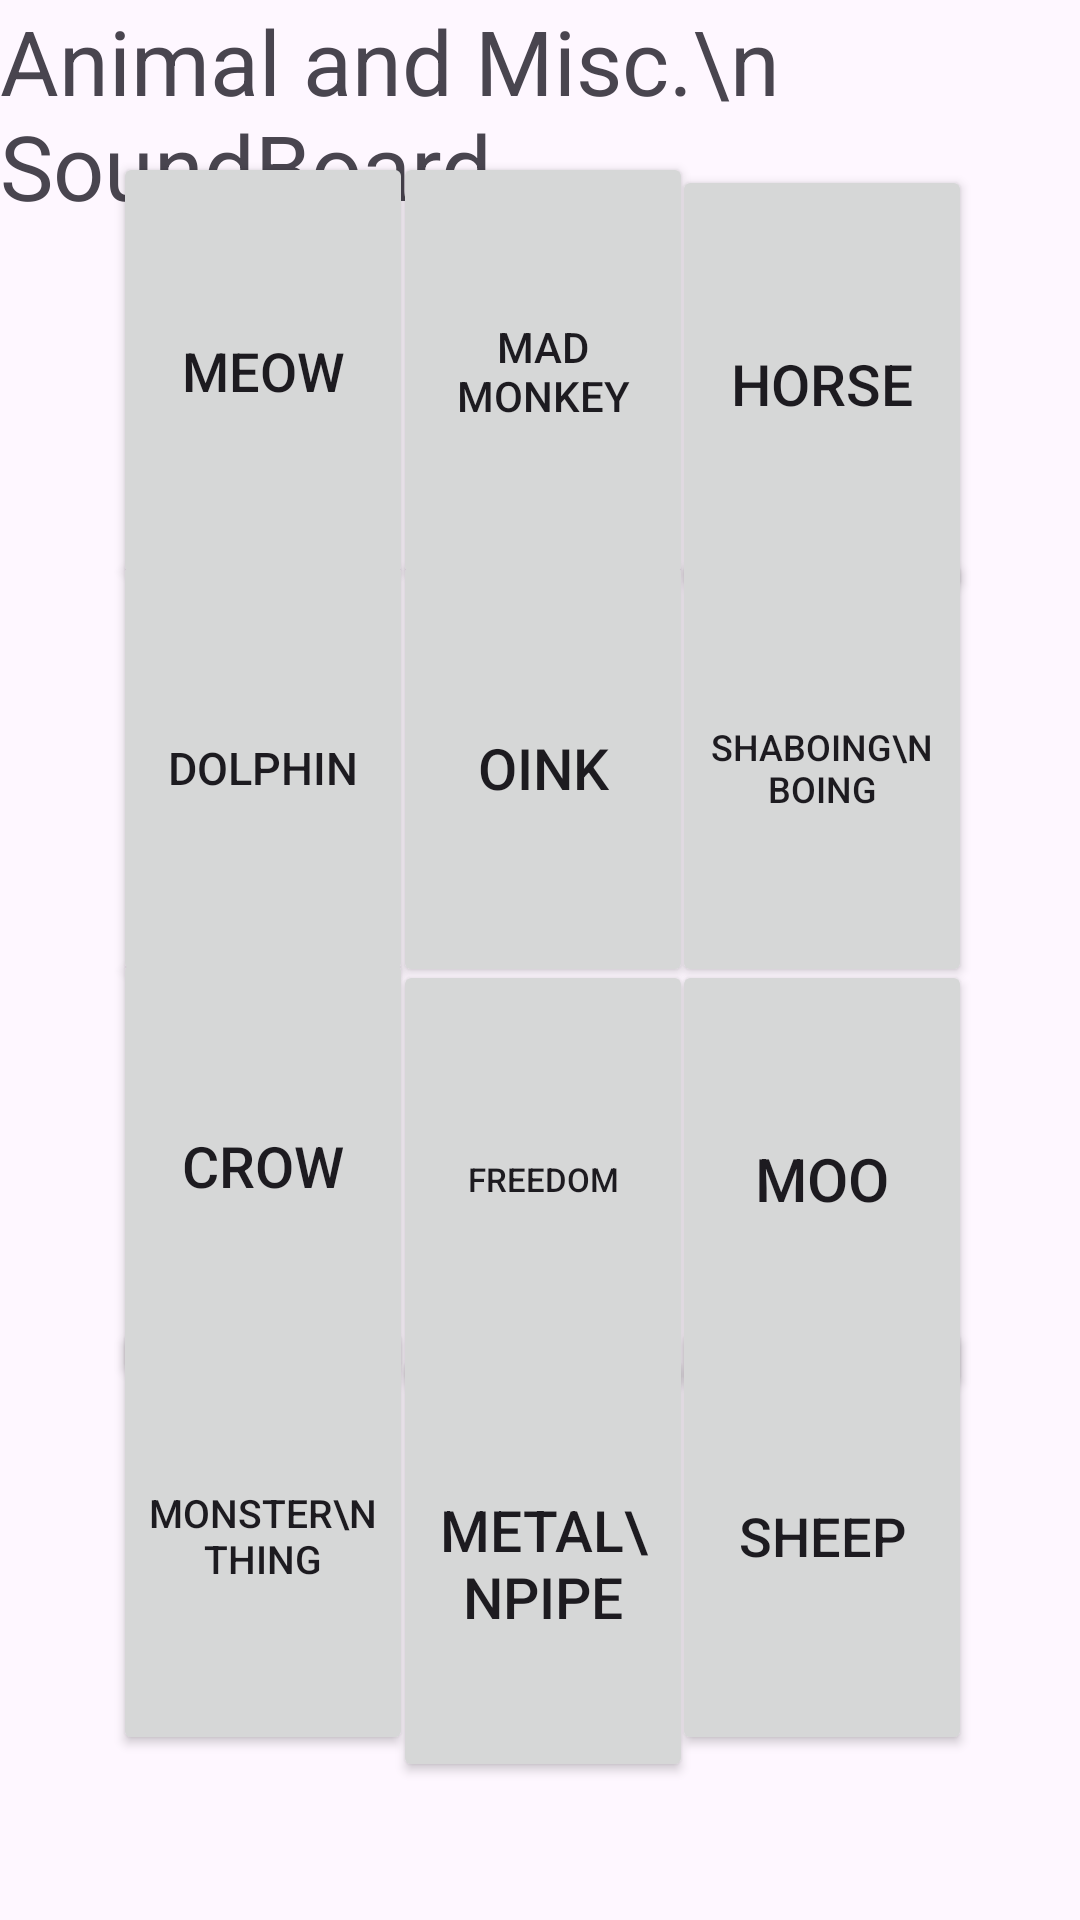

Write the Android layout XML for this screen, with the resource values it uses.
<!-- AndroidManifest.xml: application theme Theme.Soundboard -->
<!-- res/layout/soundboard_animalsmisc.xml -->
<?xml version="1.0" encoding="utf-8"?>
<androidx.constraintlayout.widget.ConstraintLayout xmlns:android="http://schemas.android.com/apk/res/android"
    xmlns:app="http://schemas.android.com/apk/res-auto"
    xmlns:tools="http://schemas.android.com/tools"
    android:layout_width="match_parent"
    android:layout_height="match_parent"
    tools:context=".SoundBoardAnimalsMisc">

    <TextView
        android:layout_width="wrap_content"
        android:layout_height="wrap_content"
        android:text="Animal and Misc.\n SoundBoard"
        android:textSize="30sp"
        app:layout_constraintBottom_toBottomOf="parent"
        app:layout_constraintEnd_toEndOf="parent"
        app:layout_constraintHorizontal_bias="0.549"
        app:layout_constraintStart_toStartOf="parent"
        app:layout_constraintTop_toTopOf="parent"
        app:layout_constraintVertical_bias="0.0" />

    <androidx.constraintlayout.widget.Guideline
        android:id="@+id/guideline2"
        android:layout_width="wrap_content"
        android:layout_height="wrap_content"
        android:orientation="horizontal"
        app:layout_constraintGuide_percent="0.7" />

    <androidx.constraintlayout.widget.Guideline
        android:id="@+id/guideline3"
        android:layout_width="wrap_content"
        android:layout_height="wrap_content"
        android:orientation="horizontal"
        app:layout_constraintGuide_percent="0.1" />

    <androidx.constraintlayout.widget.Guideline
        android:id="@+id/guideline4"
        android:layout_width="wrap_content"
        android:layout_height="wrap_content"
        android:orientation="vertical"
        app:layout_constraintGuide_percent="0.10462287" />

    <androidx.constraintlayout.widget.Guideline
        android:id="@+id/guideline5"
        android:layout_width="wrap_content"
        android:layout_height="wrap_content"
        android:orientation="vertical"
        app:layout_constraintGuide_percent="0.9" />

    <androidx.constraintlayout.widget.Guideline
        android:id="@+id/guideline7"
        android:layout_width="wrap_content"
        android:layout_height="wrap_content"
        android:orientation="horizontal"
        app:layout_constraintGuide_percent="0.5" />

    <Button
        android:id="@+id/btn_crow"
        android:layout_width="100dp"
        android:layout_height="146dp"
        android:text="Crow"
        android:textSize="19dp"
        app:layout_constraintBottom_toTopOf="@+id/guideline2"
        app:layout_constraintStart_toStartOf="@+id/guideline4"
        app:layout_constraintTop_toBottomOf="@+id/btn_dolphin" />

    <Button
        android:id="@+id/btn_caw"
        android:layout_width="100dp"
        android:layout_height="146dp"
        android:text="FREEDOM"
        android:textSize="11dp"
        app:layout_constraintBottom_toTopOf="@+id/guideline2"
        app:layout_constraintEnd_toStartOf="@+id/btn_moo"
        app:layout_constraintStart_toEndOf="@+id/btn_crow"
        app:layout_constraintTop_toTopOf="@+id/guideline7"
        app:layout_constraintVertical_bias="0.0" />

    <Button
        android:id="@+id/btn_moo"
        android:layout_width="100dp"
        android:layout_height="146dp"
        android:text="MOO"
        android:textSize="20dp"
        app:layout_constraintBottom_toTopOf="@+id/guideline2"
        app:layout_constraintEnd_toStartOf="@+id/guideline5"
        app:layout_constraintTop_toTopOf="@+id/guideline7"
        app:layout_constraintVertical_bias="0.0" />

    <Button
        android:id="@+id/btn_dolphin"
        android:layout_width="100dp"
        android:layout_height="146dp"
        android:text="Dolphin"
        android:textSize="15dp"
        app:layout_constraintBottom_toTopOf="@+id/guideline7"
        app:layout_constraintStart_toStartOf="@+id/guideline4"
        app:layout_constraintTop_toTopOf="@+id/guideline8" />

    <Button
        android:id="@+id/btn_shaboingboing"
        android:layout_width="100dp"
        android:layout_height="146dp"
        android:text="Shaboing\nboing"
        android:textSize="12dp"
        app:layout_constraintBottom_toTopOf="@+id/guideline7"
        app:layout_constraintEnd_toStartOf="@+id/guideline5"
        app:layout_constraintTop_toTopOf="@+id/guideline8" />

    <Button
        android:id="@+id/btn_oink"
        android:layout_width="100dp"
        android:layout_height="146dp"
        android:text="Oink"
        android:textSize="19dp"
        app:layout_constraintBottom_toTopOf="@+id/guideline7"
        app:layout_constraintEnd_toStartOf="@+id/btn_shaboingboing"
        app:layout_constraintStart_toEndOf="@+id/btn_dolphin"
        app:layout_constraintTop_toTopOf="@+id/guideline8" />

    <androidx.constraintlayout.widget.Guideline
        android:id="@+id/guideline8"
        android:layout_width="wrap_content"
        android:layout_height="wrap_content"
        android:orientation="horizontal"
        app:layout_constraintGuide_percent="0.3" />

    <Button
        android:id="@+id/btn_meow"
        android:layout_width="100dp"
        android:layout_height="146dp"
        android:text="Meow"
        android:textSize="18dp"
        app:layout_constraintBottom_toTopOf="@+id/btn_dolphin"
        app:layout_constraintStart_toStartOf="@+id/guideline4"
        app:layout_constraintTop_toTopOf="@+id/guideline3" />

    <Button
        android:id="@+id/btn_monkey"
        android:layout_width="100dp"
        android:layout_height="146dp"
        android:text="Mad Monkey"
        android:textSize="14dp"
        app:layout_constraintBottom_toTopOf="@+id/btn_oink"
        app:layout_constraintEnd_toStartOf="@+id/btn_horse"
        app:layout_constraintStart_toEndOf="@+id/btn_meow"
        app:layout_constraintTop_toTopOf="@+id/guideline3" />

    <Button
        android:id="@+id/btn_horse"
        android:layout_width="100dp"
        android:layout_height="146dp"
        android:text="Horse"
        android:textSize="19dp"
        app:layout_constraintBottom_toTopOf="@+id/guideline8"
        app:layout_constraintEnd_toStartOf="@+id/guideline5"
        app:layout_constraintTop_toTopOf="@+id/guideline3" />

    <androidx.constraintlayout.widget.Guideline
        android:id="@+id/guideline10"
        android:layout_width="wrap_content"
        android:layout_height="wrap_content"
        android:orientation="horizontal"
        app:layout_constraintGuide_percent="0.9" />

    <Button
        android:id="@+id/btn_monster"
        android:layout_width="100dp"
        android:layout_height="146dp"
        android:text="Monster\nthing"
        android:textSize="13dp"
        app:layout_constraintBottom_toTopOf="@+id/guideline10"
        app:layout_constraintStart_toStartOf="@+id/guideline4"
        app:layout_constraintTop_toTopOf="@+id/guideline2" />

    <Button
        android:id="@+id/btn_pipe"
        android:layout_width="100dp"
        android:layout_height="146dp"
        android:text="Metal\npipe"
        android:textSize="19dp"
        app:layout_constraintBottom_toTopOf="@+id/guideline10"
        app:layout_constraintEnd_toStartOf="@+id/btn_sheep"
        app:layout_constraintStart_toEndOf="@+id/btn_monster"
        app:layout_constraintTop_toBottomOf="@+id/btn_caw" />

    <Button
        android:id="@+id/btn_sheep"
        android:layout_width="100dp"
        android:layout_height="146dp"
        android:text="Sheep"
        android:textSize="18dp"
        app:layout_constraintBottom_toTopOf="@+id/guideline10"
        app:layout_constraintEnd_toStartOf="@+id/guideline5"
        app:layout_constraintTop_toTopOf="@+id/guideline2" />

</androidx.constraintlayout.widget.ConstraintLayout>
<!-- resources referenced by this layout -->
<resources>
  <style name="Theme.Soundboard" parent="Base.Theme.Soundboard" />
  <style name="Base.Theme.Soundboard" parent="Theme.Material3.DayNight.NoActionBar">
          
          
      </style>
</resources>
